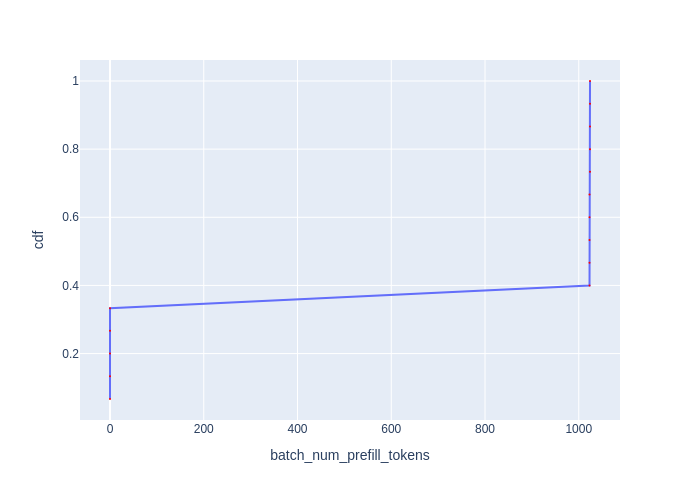

Values plotted in this chart, from the file beside it:
Batch Id, batch_num_prefill_tokens, cdf
2, 0, 0.06667
5, 0, 0.1333
8, 0, 0.2
11, 0, 0.2667
14, 0, 0.3333
1, 1023, 0.4
4, 1023, 0.4667
7, 1023, 0.5333
10, 1023, 0.6
13, 1023, 0.6667
0, 1024, 0.7333
3, 1024, 0.8
6, 1024, 0.8667
9, 1024, 0.9333
12, 1024, 1.0
